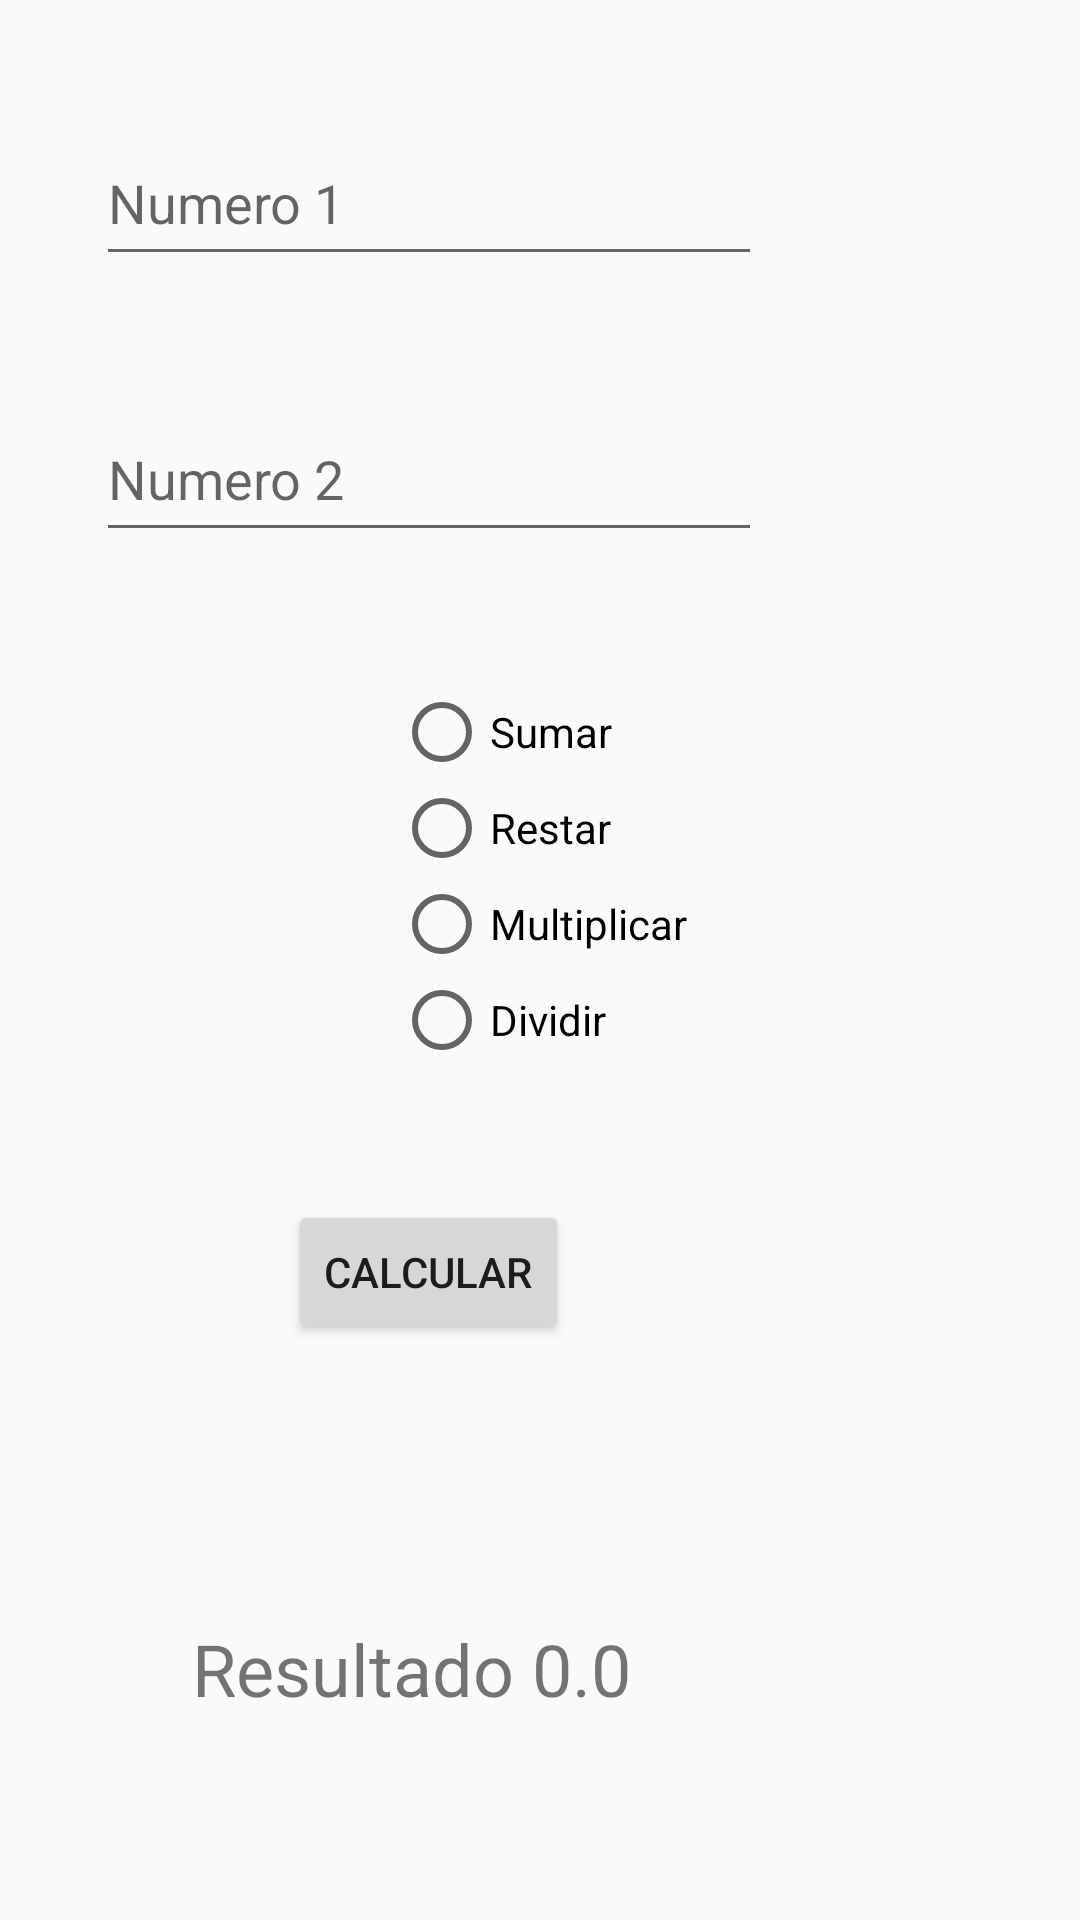

Android layout source for this screen:
<!-- AndroidManifest.xml: application theme Theme.IntroKotlin903 -->
<!-- res/layout/activity_operas.xml -->
<?xml version="1.0" encoding="utf-8"?>
<androidx.constraintlayout.widget.ConstraintLayout xmlns:android="http://schemas.android.com/apk/res/android"
    xmlns:app="http://schemas.android.com/apk/res-auto"
    xmlns:tools="http://schemas.android.com/tools"
    android:id="@+id/main"
    android:layout_width="match_parent"
    android:layout_height="match_parent"
    tools:context=".practica2.OperasActivity">

    <EditText
        android:layout_width="222dp"
        android:layout_height="52dp"
        android:id="@+id/edt1"
        android:hint="Numero 1"
        android:layout_marginStart="32dp"
        android:layout_marginTop="40dp"
        android:layout_marginEnd="32dp"
        android:layout_marginBottom="40dp"
        android:ems="10"
        android:inputType="number"
        app:layout_constraintTop_toTopOf="parent"
        app:layout_constraintStart_toStartOf="parent"
        />

    <EditText
        android:layout_width="222dp"
        android:layout_height="52dp"
        android:id="@+id/edt2"
        android:hint="Numero 2"
        android:layout_marginStart="32dp"
        android:layout_marginTop="40dp"
        android:layout_marginEnd="32dp"
        android:layout_marginBottom="40dp"
        android:ems="10"
        android:inputType="number"
        app:layout_constraintStart_toStartOf="parent"
        app:layout_constraintTop_toBottomOf="@+id/edt1"
        />

    <Button
        android:id="@+id/btn1"
        android:layout_width="wrap_content"
        android:layout_height="wrap_content"
        android:layout_marginStart="96dp"
        android:layout_marginTop="216dp"
        android:onClick="calcular"
        android:text="Calcular"
        app:layout_constraintStart_toStartOf="parent"
        app:layout_constraintTop_toBottomOf="@+id/edt2" />

    <RadioGroup
        android:layout_width="wrap_content"
        android:layout_height="wrap_content"

        app:layout_constraintBottom_toTopOf="@+id/btn1"
        app:layout_constraintEnd_toEndOf="parent"
        app:layout_constraintStart_toStartOf="parent"
        app:layout_constraintTop_toBottomOf="@+id/edt2">

        <RadioButton
            android:id="@+id/sumar"
            android:layout_width="wrap_content"
            android:layout_height="wrap_content"
            android:text="Sumar"
            app:layout_constraintBottom_toTopOf="@+id/btn1"
            app:layout_constraintEnd_toEndOf="parent"
            app:layout_constraintHorizontal_bias="0.094"
            app:layout_constraintStart_toStartOf="parent"
            app:layout_constraintTop_toBottomOf="@+id/edt2"
            app:layout_constraintVertical_bias="0.2" />

        <RadioButton
            android:id="@+id/restar"
            android:layout_width="wrap_content"
            android:layout_height="wrap_content"
            android:text="Restar"
            app:layout_constraintBottom_toTopOf="@+id/btn1"
            app:layout_constraintEnd_toEndOf="parent"
            app:layout_constraintHorizontal_bias="0.094"
            app:layout_constraintStart_toStartOf="parent"
            app:layout_constraintTop_toBottomOf="@+id/sumar"
            app:layout_constraintVertical_bias="0.147" />

        <RadioButton
            android:id="@+id/multiplicar"
            android:layout_width="wrap_content"
            android:layout_height="wrap_content"
            android:text="Multiplicar"
            app:layout_constraintBottom_toTopOf="@+id/btn1"
            app:layout_constraintEnd_toEndOf="parent"
            app:layout_constraintHorizontal_bias="0.245"
            app:layout_constraintStart_toEndOf="@+id/sumar"
            app:layout_constraintTop_toBottomOf="@+id/edt2"
            app:layout_constraintVertical_bias="0.201" />

        <RadioButton
            android:id="@+id/dividir"
            android:layout_width="wrap_content"
            android:layout_height="wrap_content"
            android:text="Dividir"
            app:layout_constraintBottom_toTopOf="@+id/btn1"
            app:layout_constraintEnd_toEndOf="parent"
            app:layout_constraintHorizontal_bias="0.217"
            app:layout_constraintStart_toEndOf="@+id/restar"
            app:layout_constraintTop_toBottomOf="@+id/multiplicar"
            app:layout_constraintVertical_bias="0.147" />

    </RadioGroup>
    <TextView
        android:id="@+id/tv1"
        android:layout_width="231dp"
        android:layout_height="47dp"
        android:layout_marginStart="64dp"
        android:layout_marginTop="92dp"
        android:text="Resultado 0.0"
        android:textSize="24sp"
        app:layout_constraintStart_toStartOf="parent"
        app:layout_constraintTop_toBottomOf="@id/btn1"
        />
</androidx.constraintlayout.widget.ConstraintLayout>
<!-- resources referenced by this layout -->
<resources>
  <style name="Theme.IntroKotlin903" parent="Theme.AppCompat.Light.NoActionBar" />
</resources>
